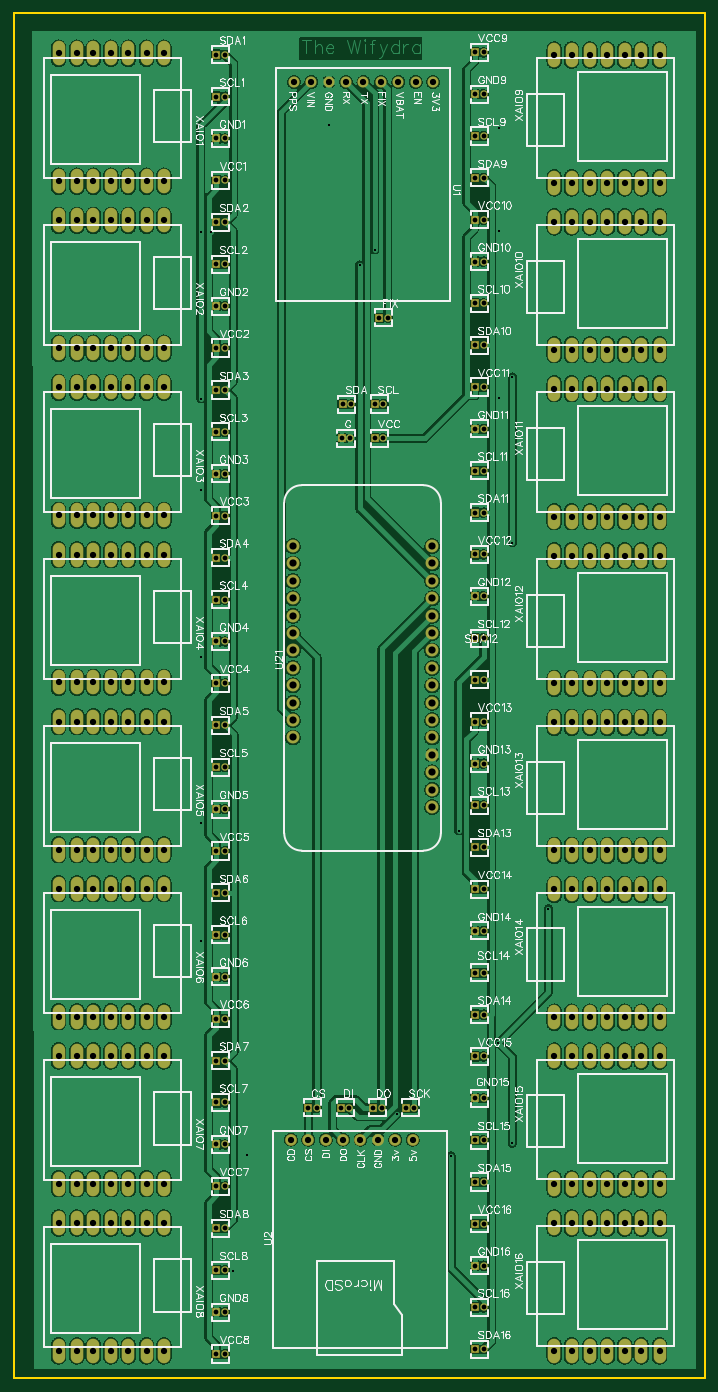
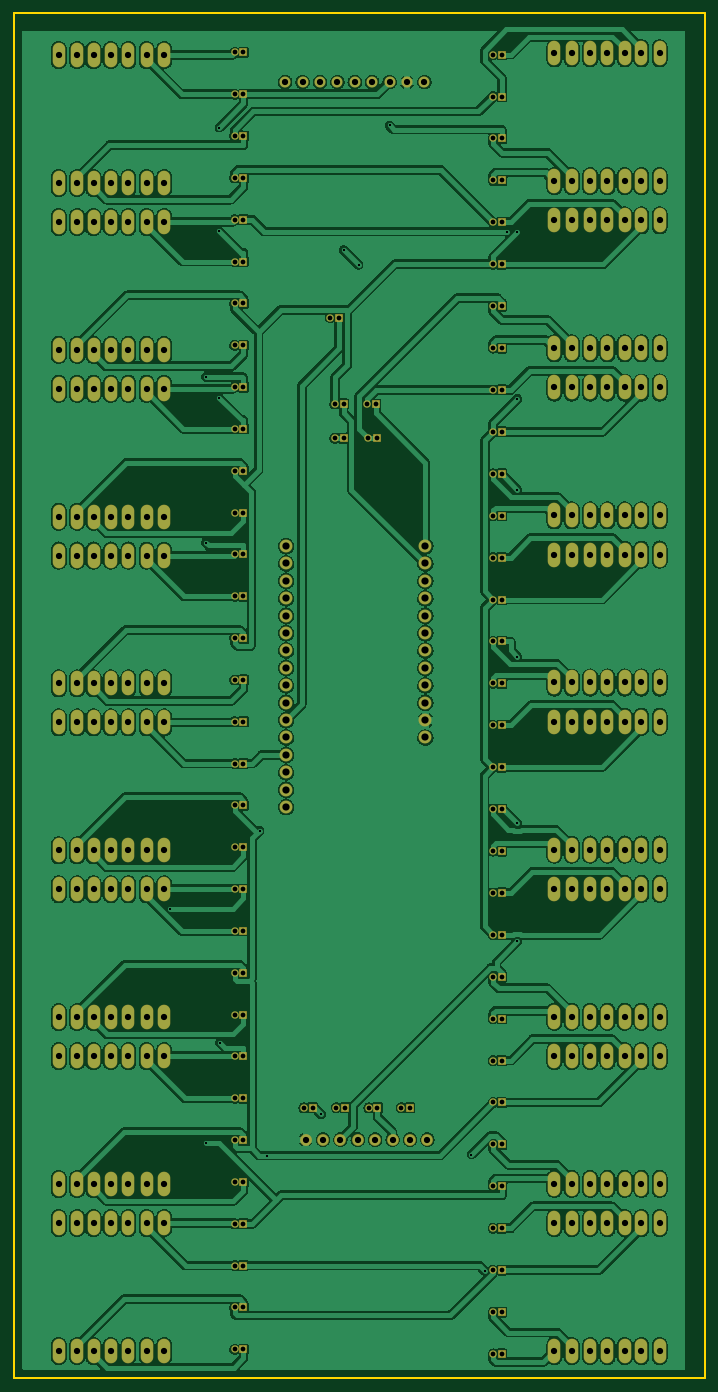
Circuit board: 8 layer files. Board 100.8 x 199.3 mm.
- drill: Drill_PTH_Through.DRL (7345 bytes)
- drill: Drill_PTH_Through_Via.DRL (631 bytes)
- outline: Gerber_BoardOutlineLayer.GKO (561 bytes)
- bottom_copper: Gerber_BottomLayer.GBL (364853 bytes)
- bottom_mask: Gerber_BottomSolderMaskLayer.GBS (12649 bytes)
- top_copper: Gerber_TopLayer.GTL (417159 bytes)
- top_silk: Gerber_TopSilkscreenLayer.GTO (141243 bytes)
- top_mask: Gerber_TopSolderMaskLayer.GTS (12646 bytes)

=== drill: Drill_PTH_Through.DRL (7345 bytes, source omitted) ===
=== drill: Drill_PTH_Through_Via.DRL ===
M48
METRIC,LZ,000.000
;FILE_FORMAT=3:3
;TYPE=PLATED
;Layer: PTH_Through_Via
;EasyEDA v6.5.34, 2023-08-01 23:06:14
;37820599d03b44ba85b54b625c5d4239,e19817772a2549008f3c800b4464b236,10
;Gerber Generator version 0.2
;Holesize 1 = 0.306 mm
T01C0.306
%
G05
G90
T01
X019777Y053342
X-023748Y039883
X-023748Y015538
X-023748Y-025969
X-023748Y-008806
X-017027Y-057138
X-018984Y-074087
X-005080Y093109
X019777Y092791
X019777Y077628
X013891Y-009854
X-023748Y053195
X-023748Y077539
X012782Y-057285
X021725Y056392
X021725Y032203
X021725Y-055484
X027004Y-021231
X019679Y-040794
X-022265Y077604
X004884Y-051247
X001619Y074924
X-000566Y072740
M30

=== outline: Gerber_BoardOutlineLayer.GKO ===
G04 Layer: BoardOutlineLayer*
G04 EasyEDA v6.5.34, 2023-08-01 23:06:14*
G04 37820599d03b44ba85b54b625c5d4239,e19817772a2549008f3c800b4464b236,10*
G04 Gerber Generator version 0.2*
G04 Scale: 100 percent, Rotated: No, Reflected: No *
G04 Dimensions in millimeters *
G04 leading zeros omitted , absolute positions ,4 integer and 5 decimal *
%FSLAX45Y45*%
%MOMM*%

%ADD10C,0.2540*%
D10*
X-5105400Y10947400D02*
G01*
X-4709160Y10947400D01*
X4978400Y10947400D01*
X4978400Y-8978900D01*
X-5105400Y-8978900D01*
X-5105400Y10693400D01*
X-5105400Y10947400D01*

%LPD*%
M02*

=== bottom_copper: Gerber_BottomLayer.GBL (364853 bytes, source omitted) ===
=== bottom_mask: Gerber_BottomSolderMaskLayer.GBS (12649 bytes, source omitted) ===
=== top_copper: Gerber_TopLayer.GTL (417159 bytes, source omitted) ===
=== top_silk: Gerber_TopSilkscreenLayer.GTO (141243 bytes, source omitted) ===
=== top_mask: Gerber_TopSolderMaskLayer.GTS (12646 bytes, source omitted) ===
